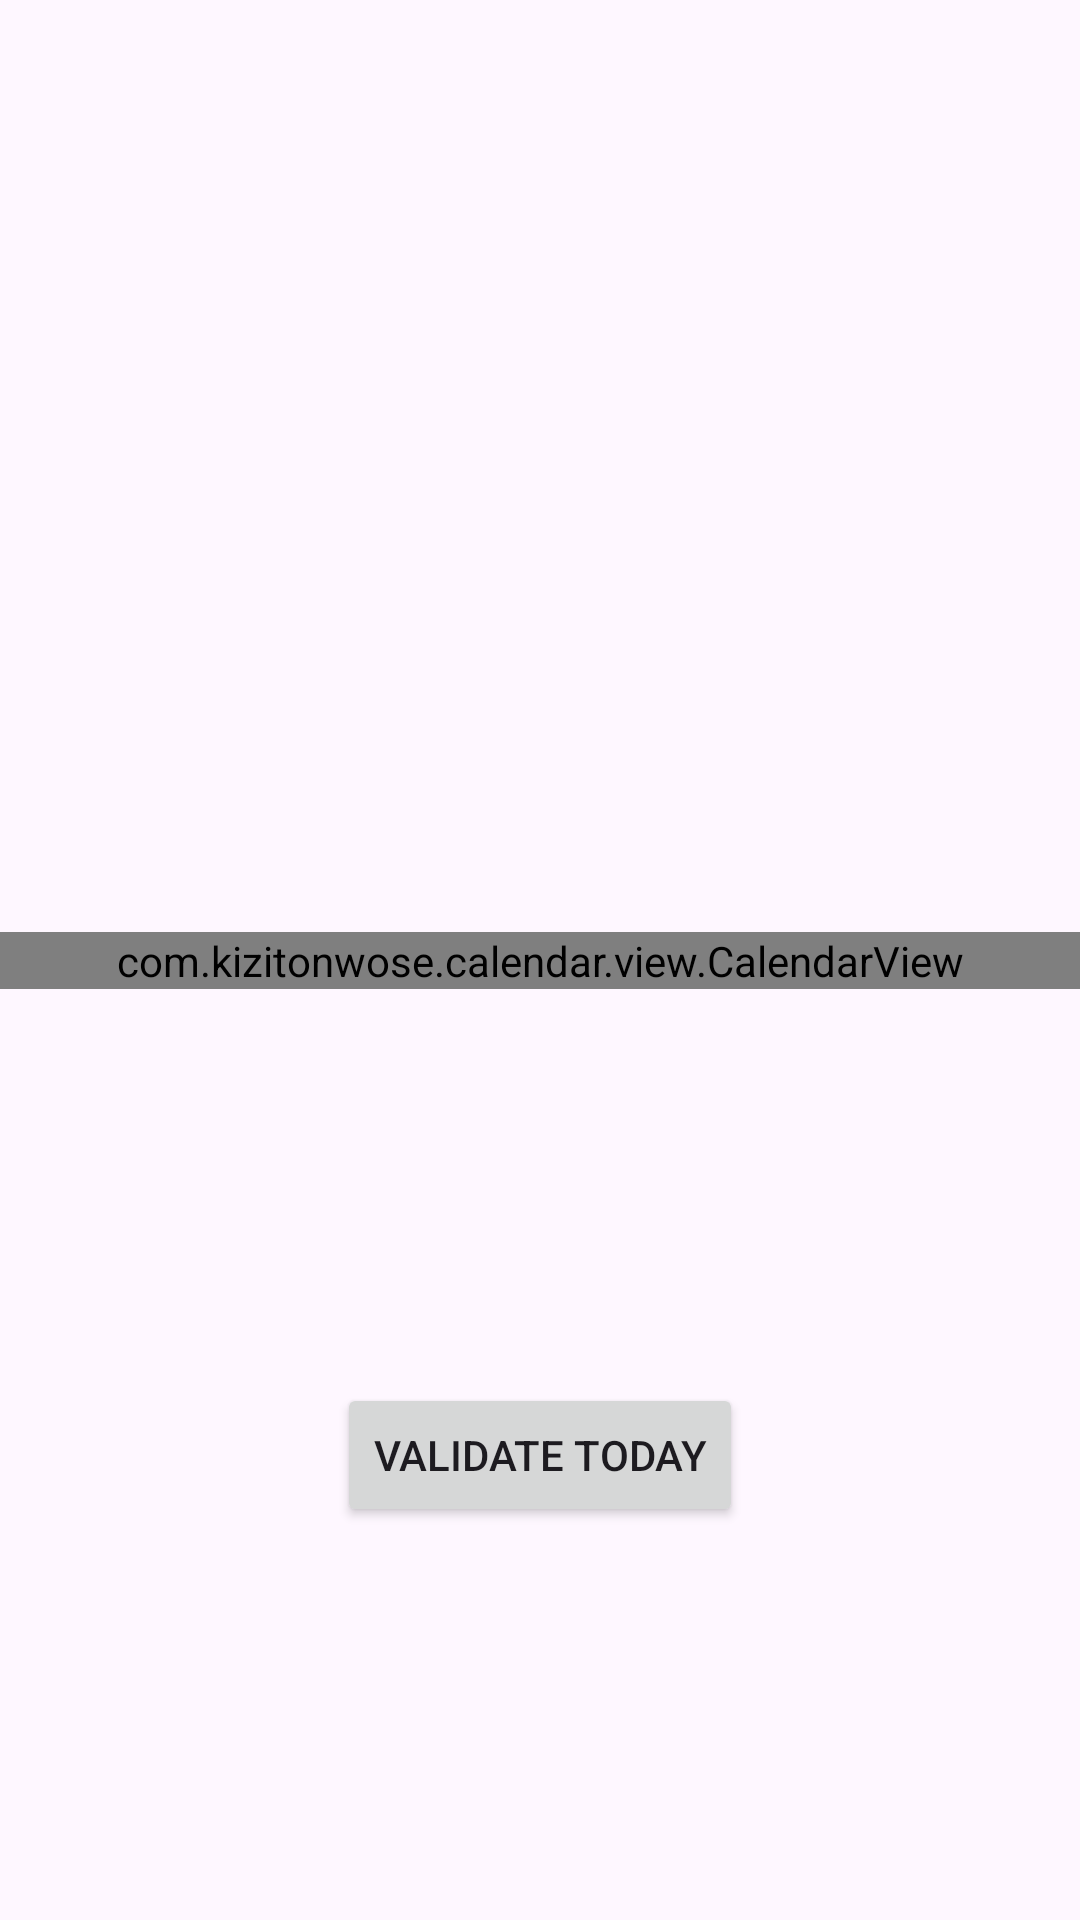

Android layout source for this screen:
<!-- AndroidManifest.xml: application theme Theme.DailyReminder -->
<!-- res/layout/activity_main.xml -->
<?xml version="1.0" encoding="utf-8"?>
<androidx.constraintlayout.widget.ConstraintLayout xmlns:android="http://schemas.android.com/apk/res/android"
    xmlns:app="http://schemas.android.com/apk/res-auto"
    xmlns:tools="http://schemas.android.com/tools"
    android:id="@+id/main"
    android:layout_width="match_parent"
    android:layout_height="match_parent"
    tools:context=".MainActivity">

    <com.kizitonwose.calendar.view.CalendarView
        android:id="@+id/calendarView"
        android:layout_width="match_parent"
        android:layout_height="wrap_content"
        app:cv_dayViewResource="@layout/calendar_layout"
        app:layout_constraintBottom_toBottomOf="parent"
        app:layout_constraintTop_toTopOf="parent" />

    <Button
        android:id="@+id/validate"
        android:layout_width="wrap_content"
        android:layout_height="wrap_content"
        android:onClick="validateToday"
        android:text="@string/validate"
        app:layout_constraintBottom_toBottomOf="parent"
        app:layout_constraintEnd_toEndOf="parent"
        app:layout_constraintStart_toStartOf="parent"
        app:layout_constraintTop_toBottomOf="@+id/calendarView" />

</androidx.constraintlayout.widget.ConstraintLayout>
<!-- resources referenced by this layout -->
<resources>
  <string name="validate">Validate today</string>
  <style name="Theme.DailyReminder" parent="Base.Theme.DailyReminder" />
  <style name="Base.Theme.DailyReminder" parent="Theme.Material3.DayNight.NoActionBar">
          
          
      </style>
</resources>
